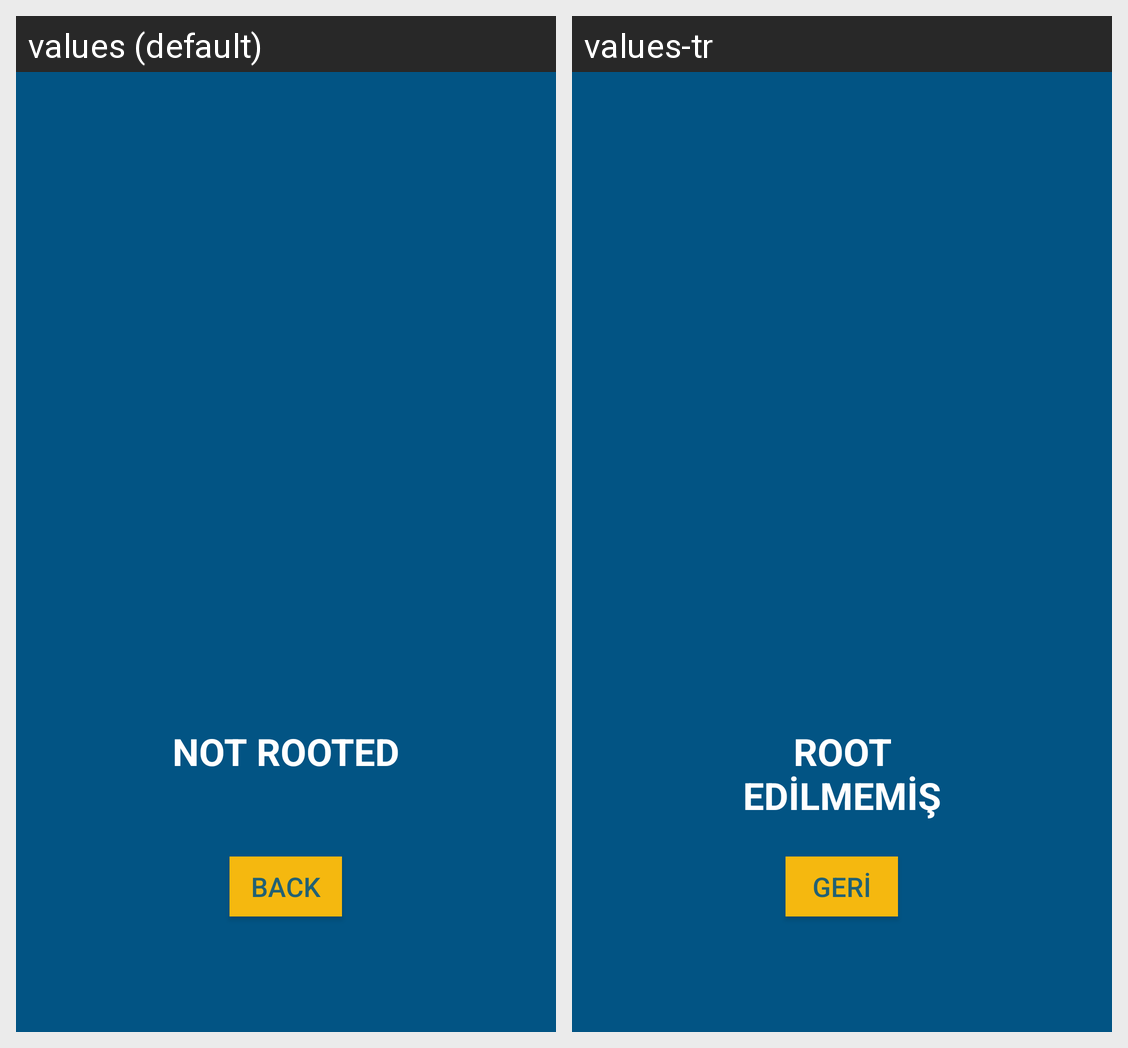

Locale-by-locale string values for the Android screen shown in this grid:
Android screen res/layout/notrooted.xml rendered under 2 locales, left to right: values (default), values-tr. Device: Nexus 5 (rendered at 1080×1920; each locale shown at half size, 540×960, under a caption strip naming it); theme AppTheme.
Strings drawn on this screen, with the default value and each locale's value (text and hints the layout hard-codes, and strings that could not be matched under every locale, appear in the picture but are not listed):

notrootedmain
  values: NOT ROOTED
  values-tr: ROOT EDİLMEMİŞ

back
  values: BACK
  values-tr: GERİ
